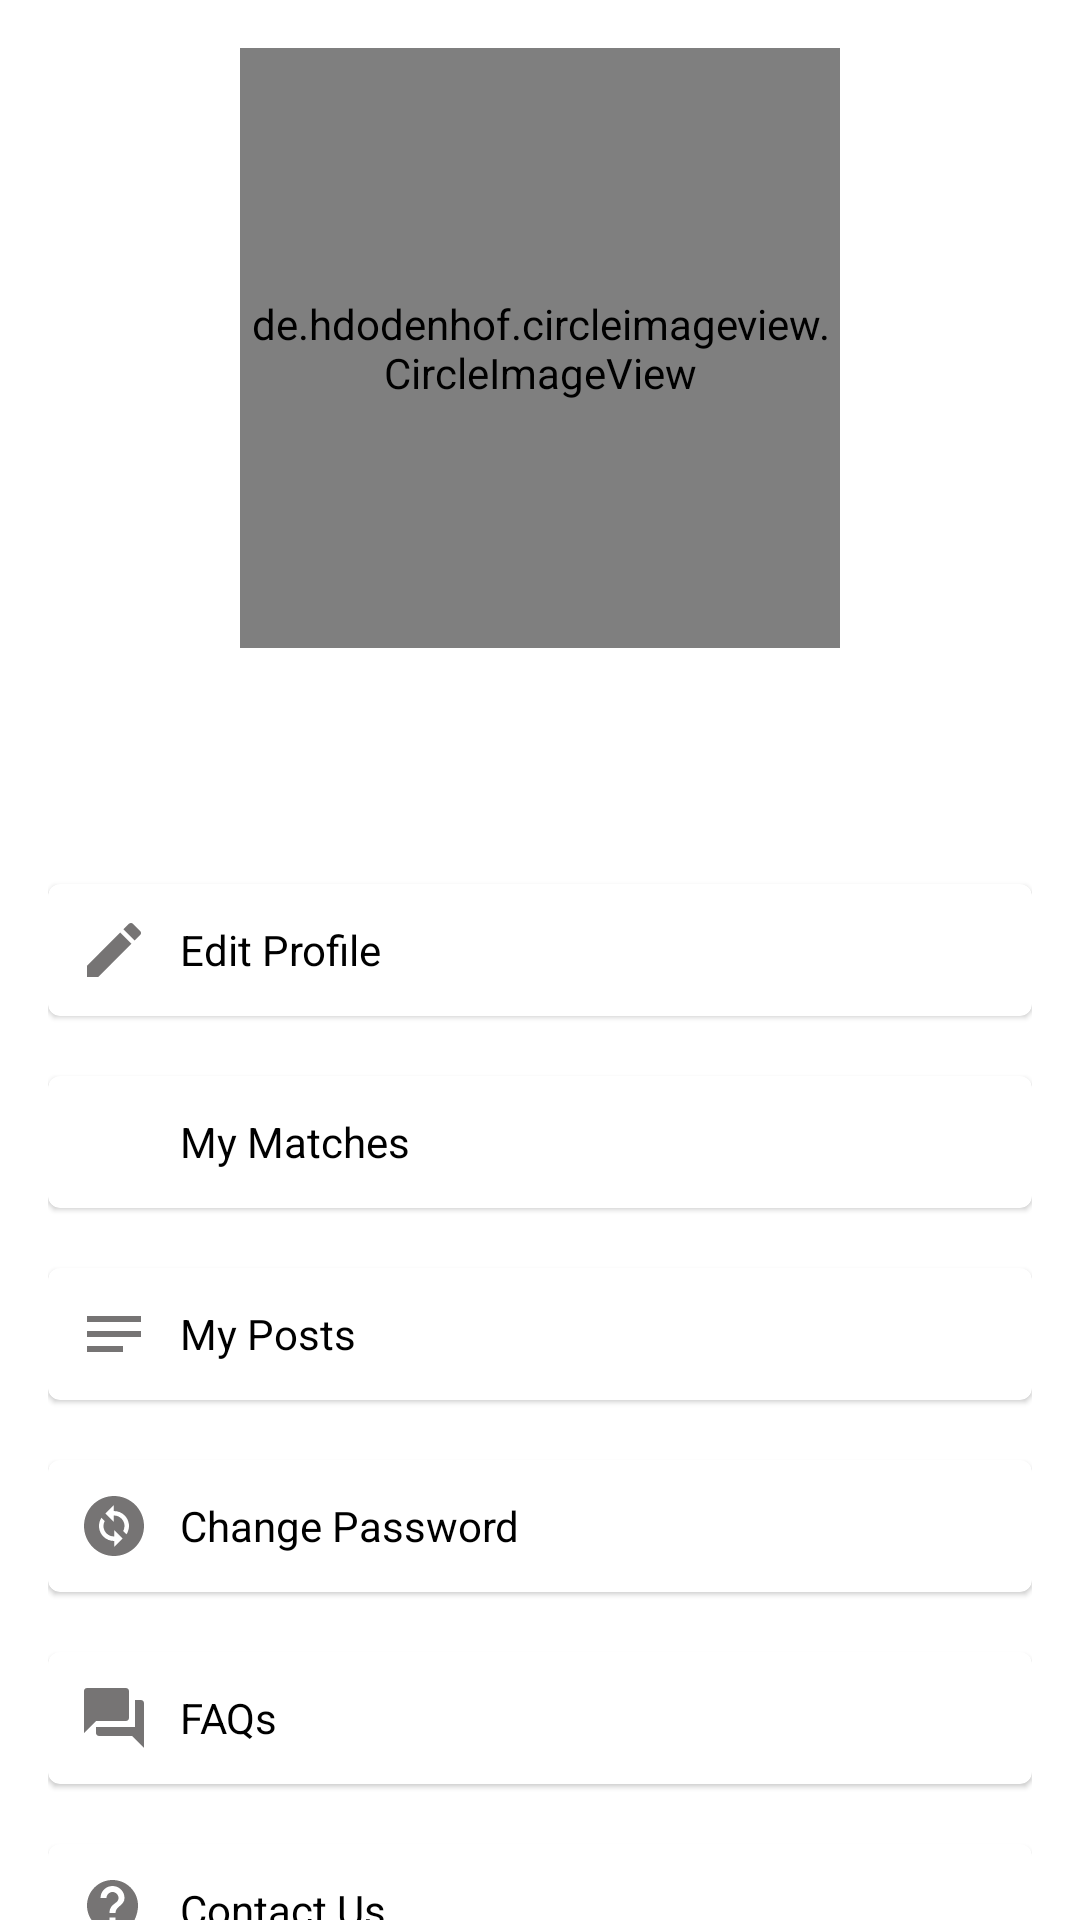

This screen was rendered from an Android layout file. Write that file and the resources it references.
<!-- AndroidManifest.xml: application theme Theme.Mayalu -->
<!-- res/layout/fragment_profile.xml -->
<?xml version="1.0" encoding="utf-8"?>
<layout xmlns:android="http://schemas.android.com/apk/res/android"
    xmlns:tools="http://schemas.android.com/tools">

    <data>

    </data>

    <ScrollView
        android:layout_width="match_parent"
        android:layout_height="match_parent"
        android:scrollbarThumbVertical="@null">

        <LinearLayout
            android:layout_width="match_parent"
            android:layout_height="wrap_content"
            android:gravity="center_horizontal"
            android:orientation="vertical"
            android:padding="16dp"
            tools:context="com.np.suprimpoudel.mayalu.features.ui.fragments.user.ProfileFragment">

            <de.hdodenhof.circleimageview.CircleImageView
                android:id="@+id/imvProfilePicture"
                android:layout_width="200dp"
                android:layout_height="200dp" />

            <TextView
                android:id="@+id/txvDisplayName"
                android:layout_width="wrap_content"
                android:layout_height="wrap_content"
                android:layout_marginTop="10dp"
                android:textColor="@color/black"
                android:textSize="22sp"
                android:textStyle="bold" />

            <TextView
                android:id="@+id/txvAgeGender"
                android:layout_width="wrap_content"
                android:layout_height="wrap_content"
                android:layout_marginTop="5dp"
                android:textSize="18sp" />

            <com.google.android.material.card.MaterialCardView
                android:id="@+id/mcvEditProfile"
                android:layout_width="match_parent"
                android:layout_height="wrap_content"
                android:layout_marginVertical="10dp">

                <LinearLayout
                    android:layout_width="match_parent"
                    android:layout_height="wrap_content"
                    android:gravity="center_vertical"
                    android:padding="10dp">

                    <ImageView
                        android:layout_width="wrap_content"
                        android:layout_height="wrap_content"
                        android:layout_marginEnd="10dp"
                        android:src="@drawable/ic_baseline_mode_edit_outline_24" />

                    <TextView
                        android:layout_width="wrap_content"
                        android:layout_height="wrap_content"
                        android:text="Edit Profile"
                        android:textColor="@color/black" />
                </LinearLayout>
            </com.google.android.material.card.MaterialCardView>

            <com.google.android.material.card.MaterialCardView
                android:id="@+id/mcvMatches"
                android:layout_width="match_parent"
                android:layout_height="wrap_content"
                android:layout_marginVertical="10dp">

                <LinearLayout
                    android:layout_width="match_parent"
                    android:layout_height="wrap_content"
                    android:gravity="center_vertical"
                    android:padding="10dp">

                    <ImageView
                        android:layout_width="24dp"
                        android:layout_height="24dp"
                        android:layout_marginEnd="10dp"
                        android:src="@drawable/mayalu_app_icon" />

                    <TextView
                        android:layout_width="wrap_content"
                        android:layout_height="wrap_content"
                        android:text="My Matches"
                        android:textColor="@color/black" />
                </LinearLayout>
            </com.google.android.material.card.MaterialCardView>

            <com.google.android.material.card.MaterialCardView
                android:id="@+id/mcvPosts"
                android:layout_width="match_parent"
                android:layout_height="wrap_content"
                android:layout_marginVertical="10dp">

                <LinearLayout
                    android:layout_width="match_parent"
                    android:layout_height="wrap_content"
                    android:gravity="center_vertical"
                    android:padding="10dp">

                    <ImageView
                        android:layout_width="24dp"
                        android:layout_height="24dp"
                        android:layout_marginEnd="10dp"
                        android:src="@drawable/ic_baseline_notes_24" />

                    <TextView
                        android:layout_width="wrap_content"
                        android:layout_height="wrap_content"
                        android:text="My Posts"
                        android:textColor="@color/black" />
                </LinearLayout>
            </com.google.android.material.card.MaterialCardView>

            <com.google.android.material.card.MaterialCardView
                android:id="@+id/mcvChangePassword"
                android:layout_width="match_parent"
                android:layout_height="wrap_content"
                android:layout_marginVertical="10dp">

                <LinearLayout
                    android:layout_width="match_parent"
                    android:layout_height="wrap_content"
                    android:gravity="center_vertical"
                    android:padding="10dp">

                    <ImageView
                        android:layout_width="24dp"
                        android:layout_height="24dp"
                        android:layout_marginEnd="10dp"
                        android:src="@drawable/ic_baseline_change_circle_24" />

                    <TextView
                        android:layout_width="wrap_content"
                        android:layout_height="wrap_content"
                        android:text="Change Password"
                        android:textColor="@color/black" />
                </LinearLayout>
            </com.google.android.material.card.MaterialCardView>

            <com.google.android.material.card.MaterialCardView
                android:id="@+id/mcvFaqs"
                android:layout_width="match_parent"
                android:layout_height="wrap_content"
                android:layout_marginVertical="10dp">

                <LinearLayout
                    android:layout_width="match_parent"
                    android:layout_height="wrap_content"
                    android:gravity="center_vertical"
                    android:padding="10dp">

                    <ImageView
                        android:layout_width="24dp"
                        android:layout_height="24dp"
                        android:layout_marginEnd="10dp"
                        android:src="@drawable/ic_baseline_question_answer_24" />

                    <TextView
                        android:layout_width="wrap_content"
                        android:layout_height="wrap_content"
                        android:text="FAQs"
                        android:textColor="@color/black" />
                </LinearLayout>
            </com.google.android.material.card.MaterialCardView>

            <com.google.android.material.card.MaterialCardView
                android:id="@+id/mcvContactUs"
                android:layout_width="match_parent"
                android:layout_height="wrap_content"
                android:layout_marginVertical="10dp">

                <LinearLayout
                    android:layout_width="match_parent"
                    android:layout_height="wrap_content"
                    android:gravity="center_vertical"
                    android:padding="10dp">

                    <ImageView
                        android:layout_width="24dp"
                        android:layout_height="24dp"
                        android:layout_marginEnd="10dp"
                        android:src="@drawable/ic_baseline_contact_support_24" />

                    <TextView
                        android:layout_width="wrap_content"
                        android:layout_height="wrap_content"
                        android:text="Contact Us"
                        android:textColor="@color/black" />
                </LinearLayout>
            </com.google.android.material.card.MaterialCardView>

            <com.google.android.material.card.MaterialCardView
                android:id="@+id/mcvAboutUs"
                android:layout_width="match_parent"
                android:layout_height="wrap_content"
                android:layout_marginVertical="10dp">

                <LinearLayout
                    android:layout_width="match_parent"
                    android:layout_height="wrap_content"
                    android:gravity="center_vertical"
                    android:padding="10dp">

                    <ImageView
                        android:layout_width="24dp"
                        android:layout_height="24dp"
                        android:layout_marginEnd="10dp"
                        android:src="@drawable/ic_baseline_info_24" />

                    <TextView
                        android:layout_width="wrap_content"
                        android:layout_height="wrap_content"
                        android:text="About Us"
                        android:textColor="@color/black" />
                </LinearLayout>
            </com.google.android.material.card.MaterialCardView>

            <com.google.android.material.card.MaterialCardView
                android:id="@+id/mcvLogout"
                android:layout_width="match_parent"
                android:layout_height="wrap_content"
                android:layout_marginVertical="10dp">

                <TextView
                    android:layout_width="match_parent"
                    android:layout_height="wrap_content"
                    android:padding="10dp"
                    android:text="Logout"
                    android:textAlignment="center"
                    android:textColor="@color/primaryColor"
                    android:textSize="18sp"
                    android:textStyle="bold" />
            </com.google.android.material.card.MaterialCardView>
        </LinearLayout>
    </ScrollView>
</layout>
<!-- resources referenced by this layout -->
<resources>
  <color name="black">#FF000000</color>
  <color name="primaryColor">#EC1848</color>
  <!-- drawable ic_baseline_contact_support_24 (drawable) -->
  <vector android:autoMirrored="true" android:height="24dp"
      android:tint="#767474" android:viewportHeight="24"
      android:viewportWidth="24" android:width="24dp" xmlns:android="http://schemas.android.com/apk/res/android">
      <path android:fillColor="@android:color/white" android:pathData="M11.5,2C6.81,2 3,5.81 3,10.5S6.81,19 11.5,19h0.5v3c4.86,-2.34 8,-7 8,-11.5C20,5.81 16.19,2 11.5,2zM12.5,16.5h-2v-2h2v2zM12.5,13h-2c0,-3.25 3,-3 3,-5 0,-1.1 -0.9,-2 -2,-2s-2,0.9 -2,2h-2c0,-2.21 1.79,-4 4,-4s4,1.79 4,4c0,2.5 -3,2.75 -3,5z"/>
  </vector>
  <!-- drawable ic_baseline_info_24 (drawable) -->
  <vector android:height="24dp" android:tint="#767474"
      android:viewportHeight="24" android:viewportWidth="24"
      android:width="24dp" xmlns:android="http://schemas.android.com/apk/res/android">
      <path android:fillColor="@android:color/white" android:pathData="M12,2C6.48,2 2,6.48 2,12s4.48,10 10,10 10,-4.48 10,-10S17.52,2 12,2zM13,17h-2v-6h2v6zM13,9h-2L11,7h2v2z"/>
  </vector>
  <!-- drawable ic_baseline_mode_edit_outline_24 (drawable) -->
  <vector android:height="24dp" android:tint="#767474"
      android:viewportHeight="24" android:viewportWidth="24"
      android:width="24dp" xmlns:android="http://schemas.android.com/apk/res/android">
      <path android:fillColor="@android:color/white" android:pathData="M3,17.25l0,3.75l3.75,0l11.06,-11.06l-3.75,-3.75z"/>
      <path android:fillColor="@android:color/white" android:pathData="M20.71,5.63l-2.34,-2.34c-0.39,-0.39 -1.02,-0.39 -1.41,0l-1.83,1.83l3.75,3.75l1.83,-1.83C21.1,6.65 21.1,6.02 20.71,5.63z"/>
  </vector>
  <!-- drawable ic_baseline_notes_24 (drawable) -->
  <vector android:autoMirrored="true" android:height="24dp"
      android:tint="#767474" android:viewportHeight="24"
      android:viewportWidth="24" android:width="24dp" xmlns:android="http://schemas.android.com/apk/res/android">
      <path android:fillColor="@android:color/white" android:pathData="M3,18h12v-2L3,16v2zM3,6v2h18L21,6L3,6zM3,13h18v-2L3,11v2z"/>
  </vector>
  <!-- drawable ic_baseline_question_answer_24 (drawable) -->
  <vector android:height="24dp" android:tint="#767474"
      android:viewportHeight="24" android:viewportWidth="24"
      android:width="24dp" xmlns:android="http://schemas.android.com/apk/res/android">
      <path android:fillColor="@android:color/white" android:pathData="M21,6h-2v9L6,15v2c0,0.55 0.45,1 1,1h11l4,4L22,7c0,-0.55 -0.45,-1 -1,-1zM17,12L17,3c0,-0.55 -0.45,-1 -1,-1L3,2c-0.55,0 -1,0.45 -1,1v14l4,-4h10c0.55,0 1,-0.45 1,-1z"/>
  </vector>
  <style name="Theme.Mayalu" parent="Theme.MaterialComponents.Light.NoActionBar">
          
          <item name="colorPrimary">@color/primaryColor</item>
          <item name="colorPrimaryVariant">@color/purple_700</item>
          <item name="colorOnPrimary">@color/black</item>
          
          <item name="colorSecondary">@color/teal_200</item>
          <item name="colorSecondaryVariant">@color/teal_700</item>
          <item name="colorOnSecondary">@color/black</item>
          
          <item name="android:statusBarColor" tools:targetApi="l">@color/status_bar</item>
          
      </style>
  <color name="purple_700">#FF3700B3</color>
  <color name="teal_200">#FF03DAC5</color>
  <color name="teal_700">#FF018786</color>
  <color name="status_bar">#F2F2F2</color>
</resources>
